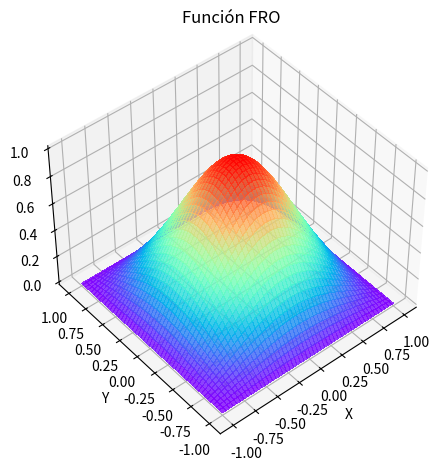

The matplotlib source for this figure:
import numpy as np

def plotea(X, Y, Z):
    import matplotlib.pyplot as plt
    import matplotlib.cm as cm

    fig = plt.figure(tight_layout=True)
    ax = fig.add_subplot(1, 1, 1, projection='3d')

    surf = ax.plot_surface(X, Y, Z, cmap=cm.rainbow,
                           linewidth=0, antialiased=False, alpha=0.8)
    ax.view_init(45, 230)
    plt.draw()
    ax.grid()
    ax.set_xlabel('X')
    ax.set_ylabel('Y')
    # ax.set_zlim3d([1e-10, 4e-8])
    ax.set_title('Función FRO')
    plt.show()
    plt.close()


def fro(X, Y):
    return np.abs((X ** 2 - 1) * (Y ** 2 - 1)) / (1 + X ** 2 + Y ** 2)


# Crear una rejilla. Nota: usar la función ```np.meshgrid``` para ello.
x = np.linspace(-1, 1, 100)
y = np.linspace(-1, 1, 100)

X, Y = np.meshgrid(x, y)

# Obtener una versión vectorizada de la función ```fro```.
fro = np.vectorize(fro)

# Calcular la matriz Z evaluando la rejilla en la función ```fro```.
Z = fro(X, Y)

# Ejecutar la función ```plotea``` con la rejilla y la matriz Z
plotea(X, Y, Z)
